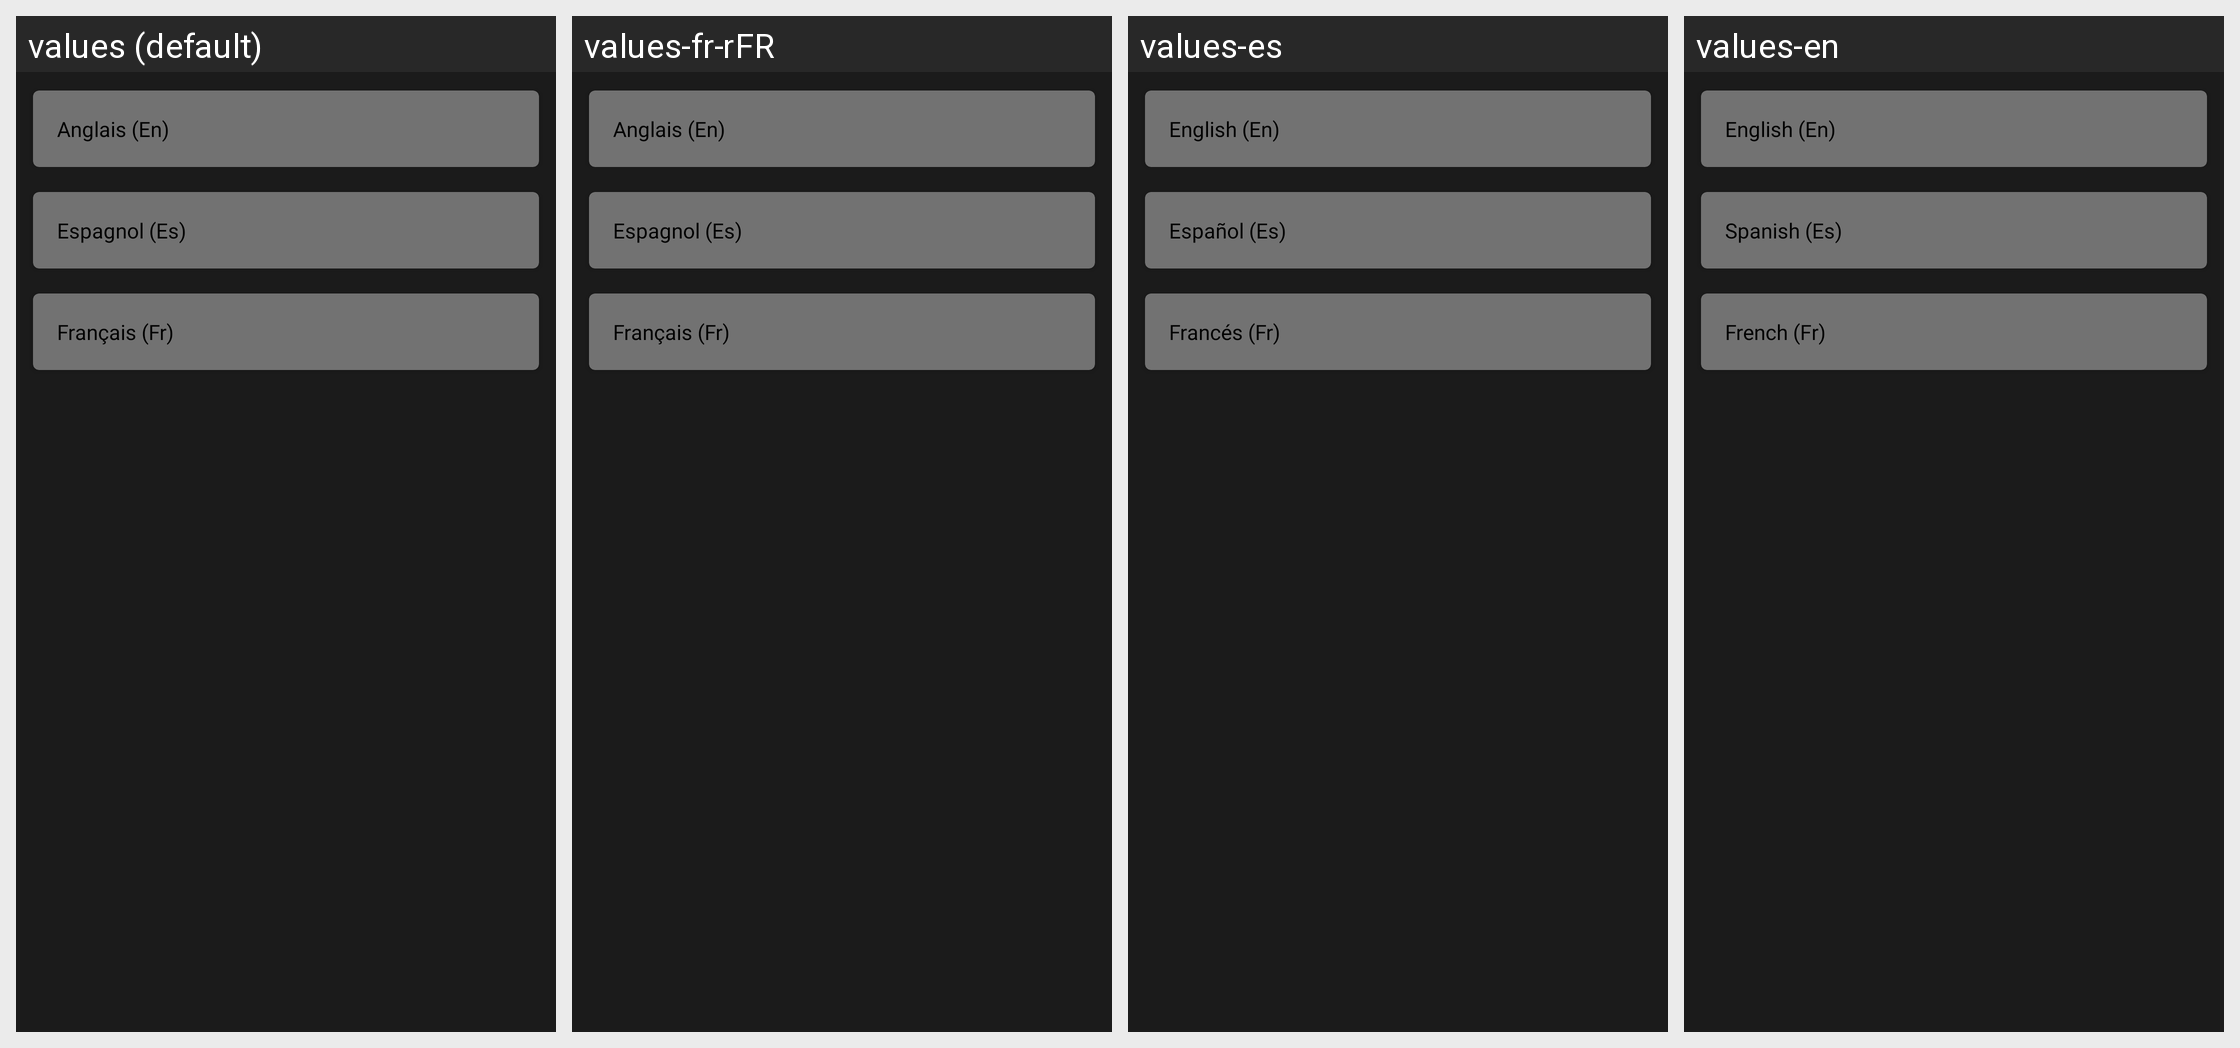

The same Android screen rendered under several of its app's locales, left to right. List the strings drawn on it with the default value and each locale's translation.
Android screen res/layout/langues_activity.xml rendered under 4 locales, left to right: values (default), values-fr-rFR, values-es, values-en. Device: Nexus 5 (rendered at 1080×1920; each locale shown at half size, 540×960, under a caption strip naming it); theme Theme.FilTrain.
Strings drawn on this screen, with the default value and each locale's value (text and hints the layout hard-codes, and strings that could not be matched under every locale, appear in the picture but are not listed):

english
  values: Anglais (En)
  values-fr-rFR: Anglais (En)
  values-es: English (En)
  values-en: English (En)

spanish
  values: Espagnol (Es)
  values-fr-rFR: Espagnol (Es)
  values-es: Español (Es)
  values-en: Spanish (Es)

french
  values: Français (Fr)
  values-fr-rFR: Français (Fr)
  values-es: Francés (Fr)
  values-en: French (Fr)
